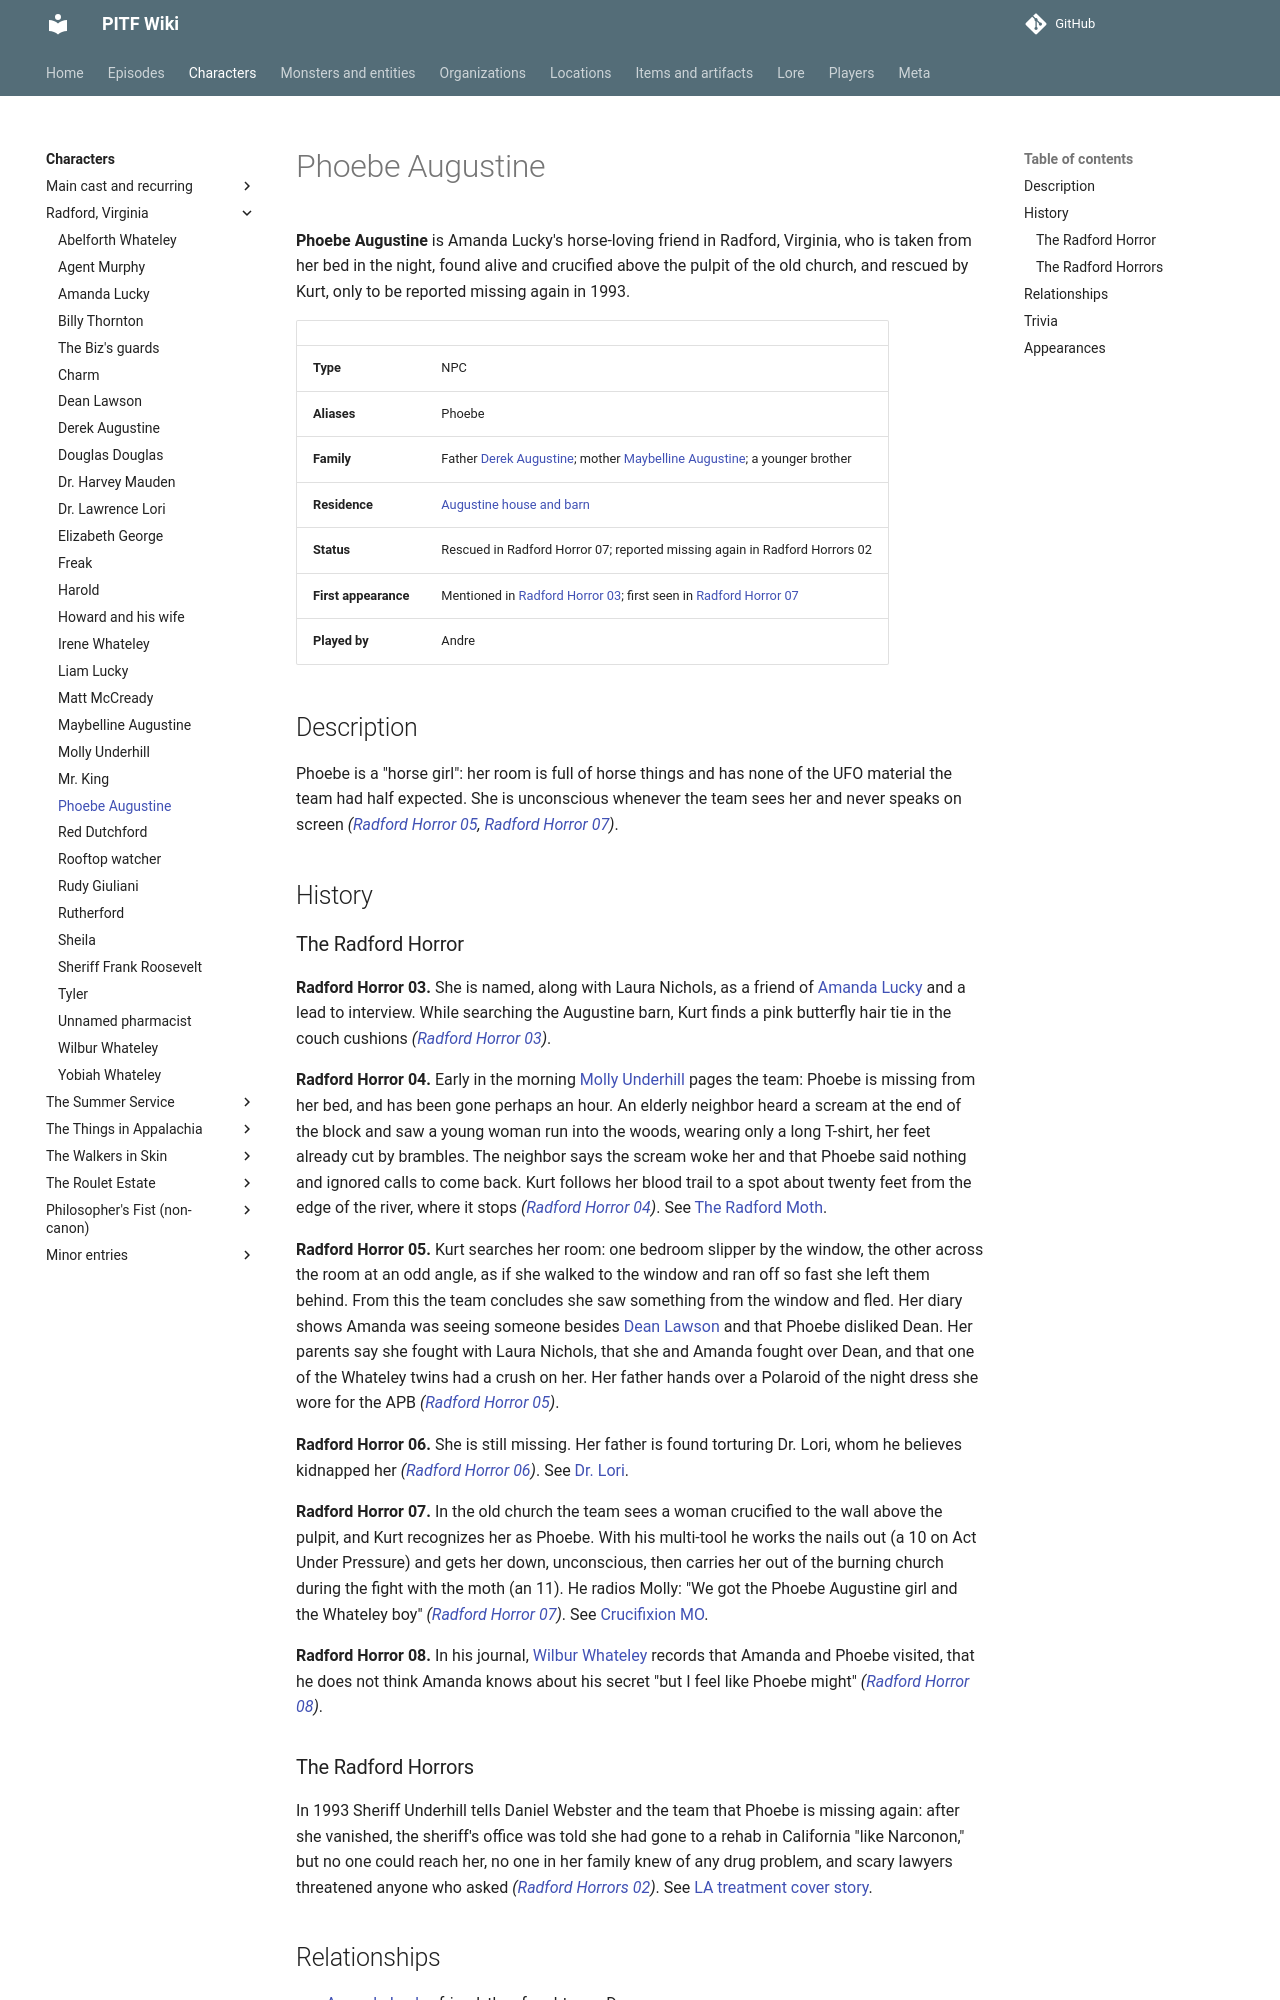

repository: AndreTInfante/pitf-wiki · page: characters/phoebe-augustine/index.html · generator: mkdocs

# Phoebe Augustine

**Phoebe Augustine** is Amanda Lucky's horse-loving friend in Radford, Virginia, who is taken from her bed in the night, found alive and crucified above the pulpit of the old church, and rescued by Kurt, only to be reported missing again in 1993.

| | |
|---|---|
| **Type** | NPC |
| **Aliases** | Phoebe |
| **Family** | Father [Derek Augustine](derek-augustine.md); mother [Maybelline Augustine](maybelline-augustine.md); a younger brother |
| **Residence** | [Augustine house and barn](../locations/augustine-house-and-barn.md) |
| **Status** | Rescued in Radford Horror 07; reported missing again in Radford Horrors 02 |
| **First appearance** | Mentioned in [Radford Horror 03](../episodes/radford-horror/03.md); first seen in [Radford Horror 07](../episodes/radford-horror/07.md) |
| **Played by** | Andre |

## Description

Phoebe is a "horse girl": her room is full of horse things and has none of the UFO material the team had half expected. She is unconscious whenever the team sees her and never speaks on screen *([Radford Horror 05](../episodes/radford-horror/05.md), [Radford Horror 07](../episodes/radford-horror/07.md))*.

## History

### The Radford Horror

**Radford Horror 03.** She is named, along with Laura Nichols, as a friend of [Amanda Lucky](amanda-lucky.md) and a lead to interview. While searching the Augustine barn, Kurt finds a pink butterfly hair tie in the couch cushions *([Radford Horror 03](../episodes/radford-horror/03.md))*.

**Radford Horror 04.** Early in the morning [Molly Underhill](molly-underhill.md) pages the team: Phoebe is missing from her bed, and has been gone perhaps an hour. An elderly neighbor heard a scream at the end of the block and saw a young woman run into the woods, wearing only a long T-shirt, her feet already cut by brambles. The neighbor says the scream woke her and that Phoebe said nothing and ignored calls to come back. Kurt follows her blood trail to a spot about twenty feet from the edge of the river, where it stops *([Radford Horror 04](../episodes/radford-horror/04.md))*. See [The Radford Moth](../monsters/radford-moth.md).

**Radford Horror 05.** Kurt searches her room: one bedroom slipper by the window, the other across the room at an odd angle, as if she walked to the window and ran off so fast she left them behind. From this the team concludes she saw something from the window and fled. Her diary shows Amanda was seeing someone besides [Dean Lawson](dean-lawson.md) and that Phoebe disliked Dean. Her parents say she fought with Laura Nichols, that she and Amanda fought over Dean, and that one of the Whateley twins had a crush on her. Her father hands over a Polaroid of the night dress she wore for the APB *([Radford Horror 05](../episodes/radford-horror/05.md))*.

**Radford Horror 06.** She is still missing. Her father is found torturing Dr. Lori, whom he believes kidnapped her *([Radford Horror 06](../episodes/radford-horror/06.md))*. See [Dr. Lori](lawrence-lori.md).

**Radford Horror 07.** In the old church the team sees a woman crucified to the wall above the pulpit, and Kurt recognizes her as Phoebe. With his multi-tool he works the nails out (a 10 on Act Under Pressure) and gets her down, unconscious, then carries her out of the burning church during the fight with the moth (an 11). He radios Molly: "We got the Phoebe Augustine girl and the Whateley boy" *([Radford Horror 07](../episodes/radford-horror/07.md))*. See [Crucifixion MO](../lore/crucifixion-mo.md).

**Radford Horror 08.** In his journal, [Wilbur Whateley](wilbur-whateley.md) records that Amanda and Phoebe visited, that he does not think Amanda knows about his secret "but I feel like Phoebe might" *([Radford Horror 08](../episodes/radford-horror/08.md))*.
